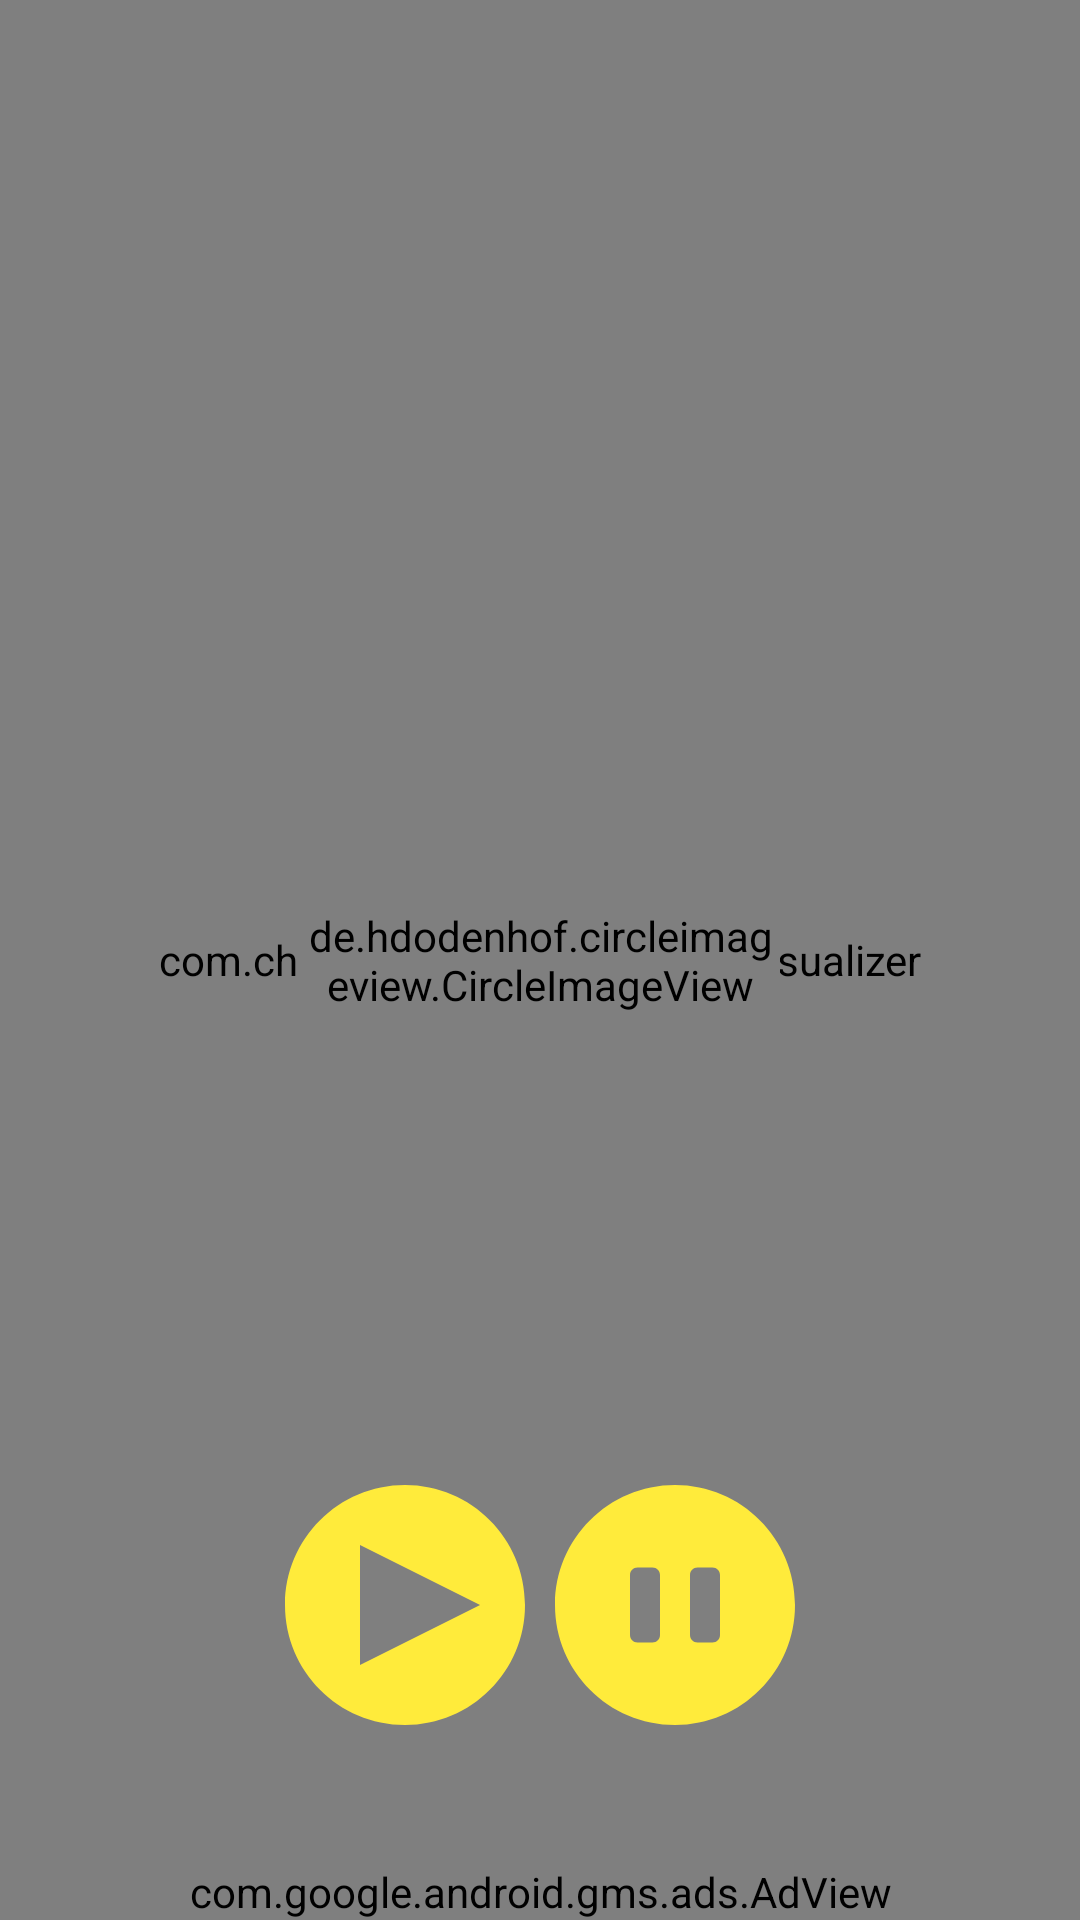

Produce the Android XML layout that renders to this screen, including the resource entries it uses.
<!-- AndroidManifest.xml: application theme Theme.RadioUa -->
<!-- res/layout/custom_player_view.xml -->
<?xml version="1.0" encoding="utf-8"?>
<RelativeLayout xmlns:android="http://schemas.android.com/apk/res/android"
    xmlns:app="http://schemas.android.com/apk/res-auto"
    xmlns:tools="http://schemas.android.com/tools"
    android:layout_width="match_parent"
    android:layout_height="match_parent"
    android:background="#001860">


    <ImageButton
        android:id="@+id/backImageButton"
        android:layout_width="50dp"
        android:layout_height="50dp"
        android:layout_alignParentStart="true"
        android:layout_alignParentTop="true"
        android:layout_marginStart="10dp"
        android:layout_marginTop="5dp"
        android:background="?attr/selectableItemBackgroundBorderless"
        app:srcCompat="@drawable/ic_baseline_expand_more_24" />

    <com.airbnb.lottie.LottieAnimationView
        android:id="@+id/netAnim"
        android:layout_width="50dp"
        android:layout_height="50dp"
        android:layout_centerInParent="true"
        android:visibility="invisible"
        app:lottie_autoPlay="true"
        app:lottie_loop="true"
        app:lottie_rawRes="@raw/error_network_anim" />

    <com.chibde.visualizer.CircleBarVisualizer
        android:id="@+id/blob"
        android:layout_width="match_parent"
        android:layout_height="match_parent"
        app:circleRadius="300dp" />

    <LinearLayout
        android:layout_width="match_parent"
        android:layout_height="match_parent"
        android:layout_alignParentStart="true"
        android:layout_alignParentTop="true"
        android:layout_alignParentEnd="true"
        android:layout_alignParentBottom="true"
        android:layout_marginStart="0dp"
        android:layout_marginTop="49dp"
        android:layout_marginEnd="0dp"
        android:layout_marginBottom="0dp"
        android:orientation="vertical">

        <TextView
            android:id="@+id/nameTextView"
            android:layout_width="match_parent"
            android:layout_height="wrap_content"
            android:layout_marginTop="5dp"
            android:gravity="center"
            android:textColor="#FFEB3B"
            android:textSize="16sp"
            android:textStyle="bold" />

        <TextView
            android:id="@+id/titlePlayerTextView"
            android:layout_width="match_parent"
            android:layout_height="wrap_content"
            android:layout_marginLeft="10dp"
            android:layout_marginTop="2dp"
            android:layout_marginRight="10dp"
            android:gravity="center"
            android:textColor="#FFEB3B"
            android:textSize="14sp"
            android:textStyle="italic" />

        <TextView
            android:id="@+id/fmFrequencyTextView"
            android:layout_width="match_parent"
            android:layout_height="wrap_content"
            android:gravity="center"
            android:textColor="#FFEB3B"
            android:textSize="16sp"
            android:visibility="gone" />

        <com.airbnb.lottie.LottieAnimationView
            android:id="@+id/favAnimationView"
            android:layout_width="match_parent"
            android:layout_height="40dp"
            android:visibility="invisible"
            app:lottie_autoPlay="false"
            app:lottie_loop="false"
            app:lottie_rawRes="@raw/like"
            tools:visibility="invisible" />

        <ImageButton
            android:id="@+id/favoriteImageButton"
            android:layout_width="60dp"
            android:layout_height="60dp"
            android:layout_gravity="center"
            android:background="?attr/selectableItemBackgroundBorderless"
            android:clickable="true"
            android:focusable="true" />

    </LinearLayout>

    <LinearLayout
        android:layout_width="match_parent"
        android:layout_height="match_parent"
        android:layout_below="@+id/imageViewPoster"
        android:layout_alignParentStart="true"
        android:layout_alignParentEnd="true"
        android:layout_alignParentBottom="true"
        android:layout_gravity="center"
        android:layout_marginStart="0dp"
        android:layout_marginTop="90dp"
        android:layout_marginEnd="0dp"
        android:layout_marginBottom="15dp"
        android:gravity="center_horizontal"
        android:orientation="horizontal">

        <ImageButton
            android:id="@+id/exo_play"
            android:layout_width="90dp"
            android:layout_height="90dp"
            android:background="?attr/selectableItemBackgroundBorderless"
            app:srcCompat="@drawable/ic_play_icon" />

        <ImageButton
            android:id="@+id/exo_pause"
            android:layout_width="90dp"
            android:layout_height="90dp"
            android:background="?attr/selectableItemBackgroundBorderless"
            app:srcCompat="@drawable/ic_pause_icon" />

    </LinearLayout>

    <de.hdodenhof.circleimageview.CircleImageView
        android:id="@+id/imageViewPoster"
        android:layout_width="160dp"
        android:layout_height="160dp"
        android:layout_centerInParent="true"
        app:civ_border_color="#FFEB3B"
        app:civ_border_width="2dp"
        tools:srcCompat="@tools:sample/avatars" />

    <com.google.android.gms.ads.AdView
        android:id="@+id/adView"
        android:layout_width="wrap_content"
        android:layout_height="wrap_content"
        android:layout_alignParentBottom="true"
        android:layout_centerHorizontal="true"
        android:layout_gravity="center"
        android:foregroundGravity="center"
        app:adSize="LARGE_BANNER"
        app:adUnitId="ca-app-pub-3971991853344828/3197510729" />


</RelativeLayout>
<!-- resources referenced by this layout -->
<resources>
  <!-- drawable ic_baseline_expand_more_24 (drawable) -->
  <vector android:height="40dp" android:tint="#FFEB3B"
      android:viewportHeight="24" android:viewportWidth="24"
      android:width="40dp" xmlns:android="http://schemas.android.com/apk/res/android">
      <path android:fillColor="@android:color/white" android:pathData="M16.59,8.59L12,13.17 7.41,8.59 6,10l6,6 6,-6z"/>
  </vector>
  <!-- drawable ic_pause_icon (drawable) -->
  <vector android:height="80dp" android:viewportHeight="512"
      android:viewportWidth="512" android:width="80dp" xmlns:android="http://schemas.android.com/apk/res/android">
      <path android:fillColor="@color/yellow" android:pathData="M256,0C114.617,0 0,114.615 0,256s114.617,256 256,256s256,-114.615 256,-256S397.383,0 256,0zM224,320c0,8.836 -7.164,16 -16,16h-32c-8.836,0 -16,-7.164 -16,-16V192c0,-8.836 7.164,-16 16,-16h32c8.836,0 16,7.164 16,16V320zM352,320c0,8.836 -7.164,16 -16,16h-32c-8.836,0 -16,-7.164 -16,-16V192c0,-8.836 7.164,-16 16,-16h32c8.836,0 16,7.164 16,16V320z"/>
  </vector>
  <!-- drawable ic_play_icon (drawable) -->
  <vector xmlns:android="http://schemas.android.com/apk/res/android"
      android:width="80dp"
      android:height="80dp"
      android:viewportWidth="32"
      android:viewportHeight="32">
    <path
        android:pathData="M16,0C7.164,0 0,7.164 0,16s7.164,16 16,16s16,-7.164 16,-16S24.836,0 16,0zM10,24V8l16.008,8L10,24z"
        android:fillColor="@color/yellow"/>
  </vector>
  <style name="Theme.RadioUa" parent="Theme.MaterialComponents.Light.NoActionBar">
          
          <item name="android:windowIsTranslucent">true</item>
          <item name="colorPrimary">@color/gray</item>
          <item name="colorPrimaryVariant">@color/purple_700</item>
          <item name="colorOnPrimary">@color/white</item>
          
          <item name="colorSecondary">@color/teal_200</item>
          <item name="colorSecondaryVariant">@color/teal_700</item>
          <item name="colorOnSecondary">@color/black</item>
          
          <item name="android:statusBarColor" tools:targetApi="l">#001860</item>
          
  
      </style>
  <color name="yellow">#FFEB3B</color>
  <color name="gray">#2B2B2B</color>
  <color name="purple_700">#FF3700B3</color>
  <color name="white">#FFFFFFFF</color>
  <color name="teal_200">#FF03DAC5</color>
  <color name="teal_700">#FF018786</color>
  <color name="black">#FF000000</color>
</resources>
